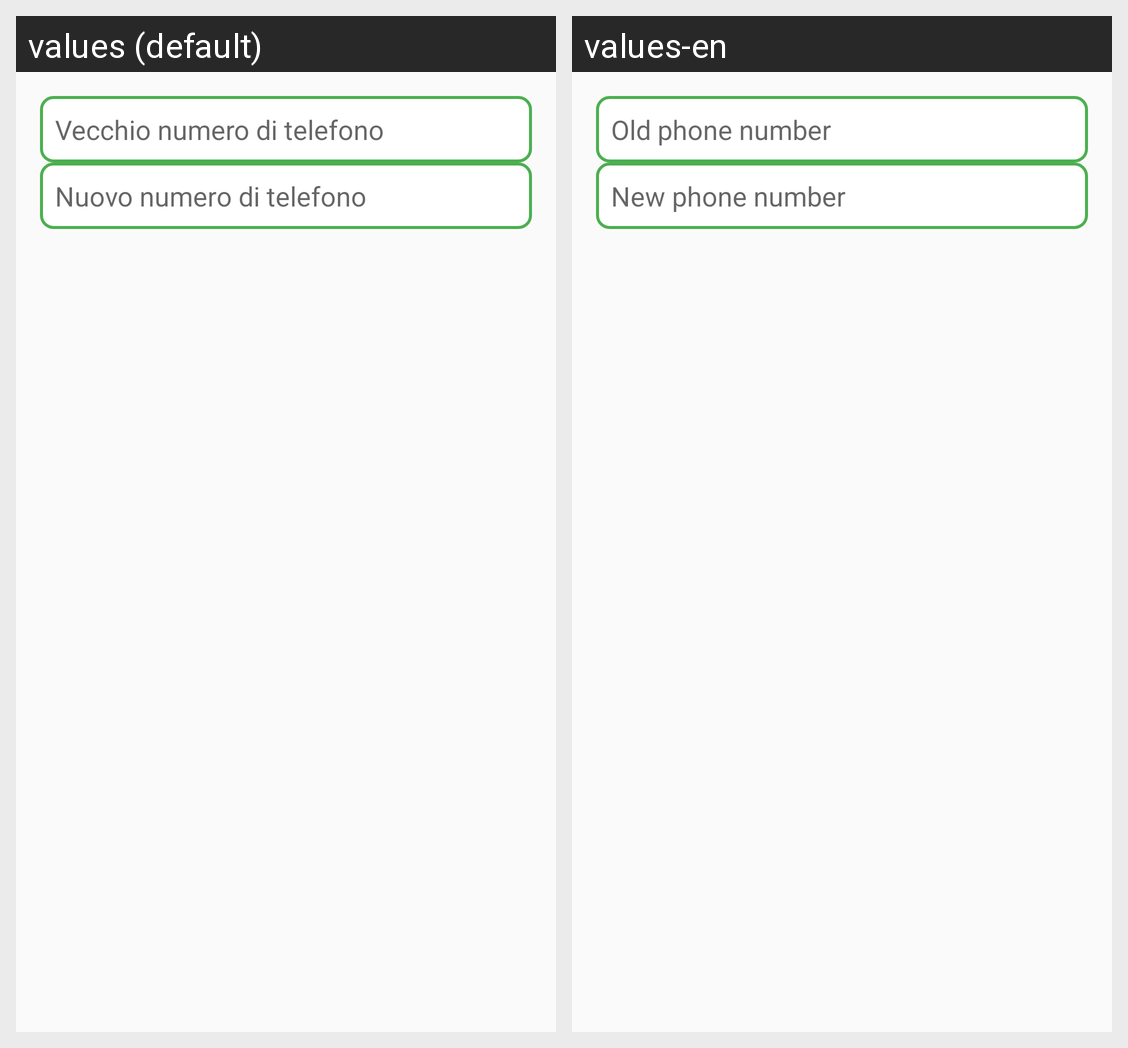

The same Android screen rendered under two of its app's locales, left to right. List the strings drawn on it with the default value and each locale's translation.
Android screen res/layout/dialog_update_phone.xml rendered under 2 locales, left to right: values (default), values-en. Device: Nexus 5 (rendered at 1080×1920; each locale shown at half size, 540×960, under a caption strip naming it); theme Theme.AppCompat.Light.NoActionBar.
Strings drawn on this screen, with the default value and each locale's value (text and hints the layout hard-codes, and strings that could not be matched under every locale, appear in the picture but are not listed):

hint_vecchio_telefono
  values: Vecchio numero di telefono
  values-en: Old phone number

hint_nuovo_telefono
  values: Nuovo numero di telefono
  values-en: New phone number
